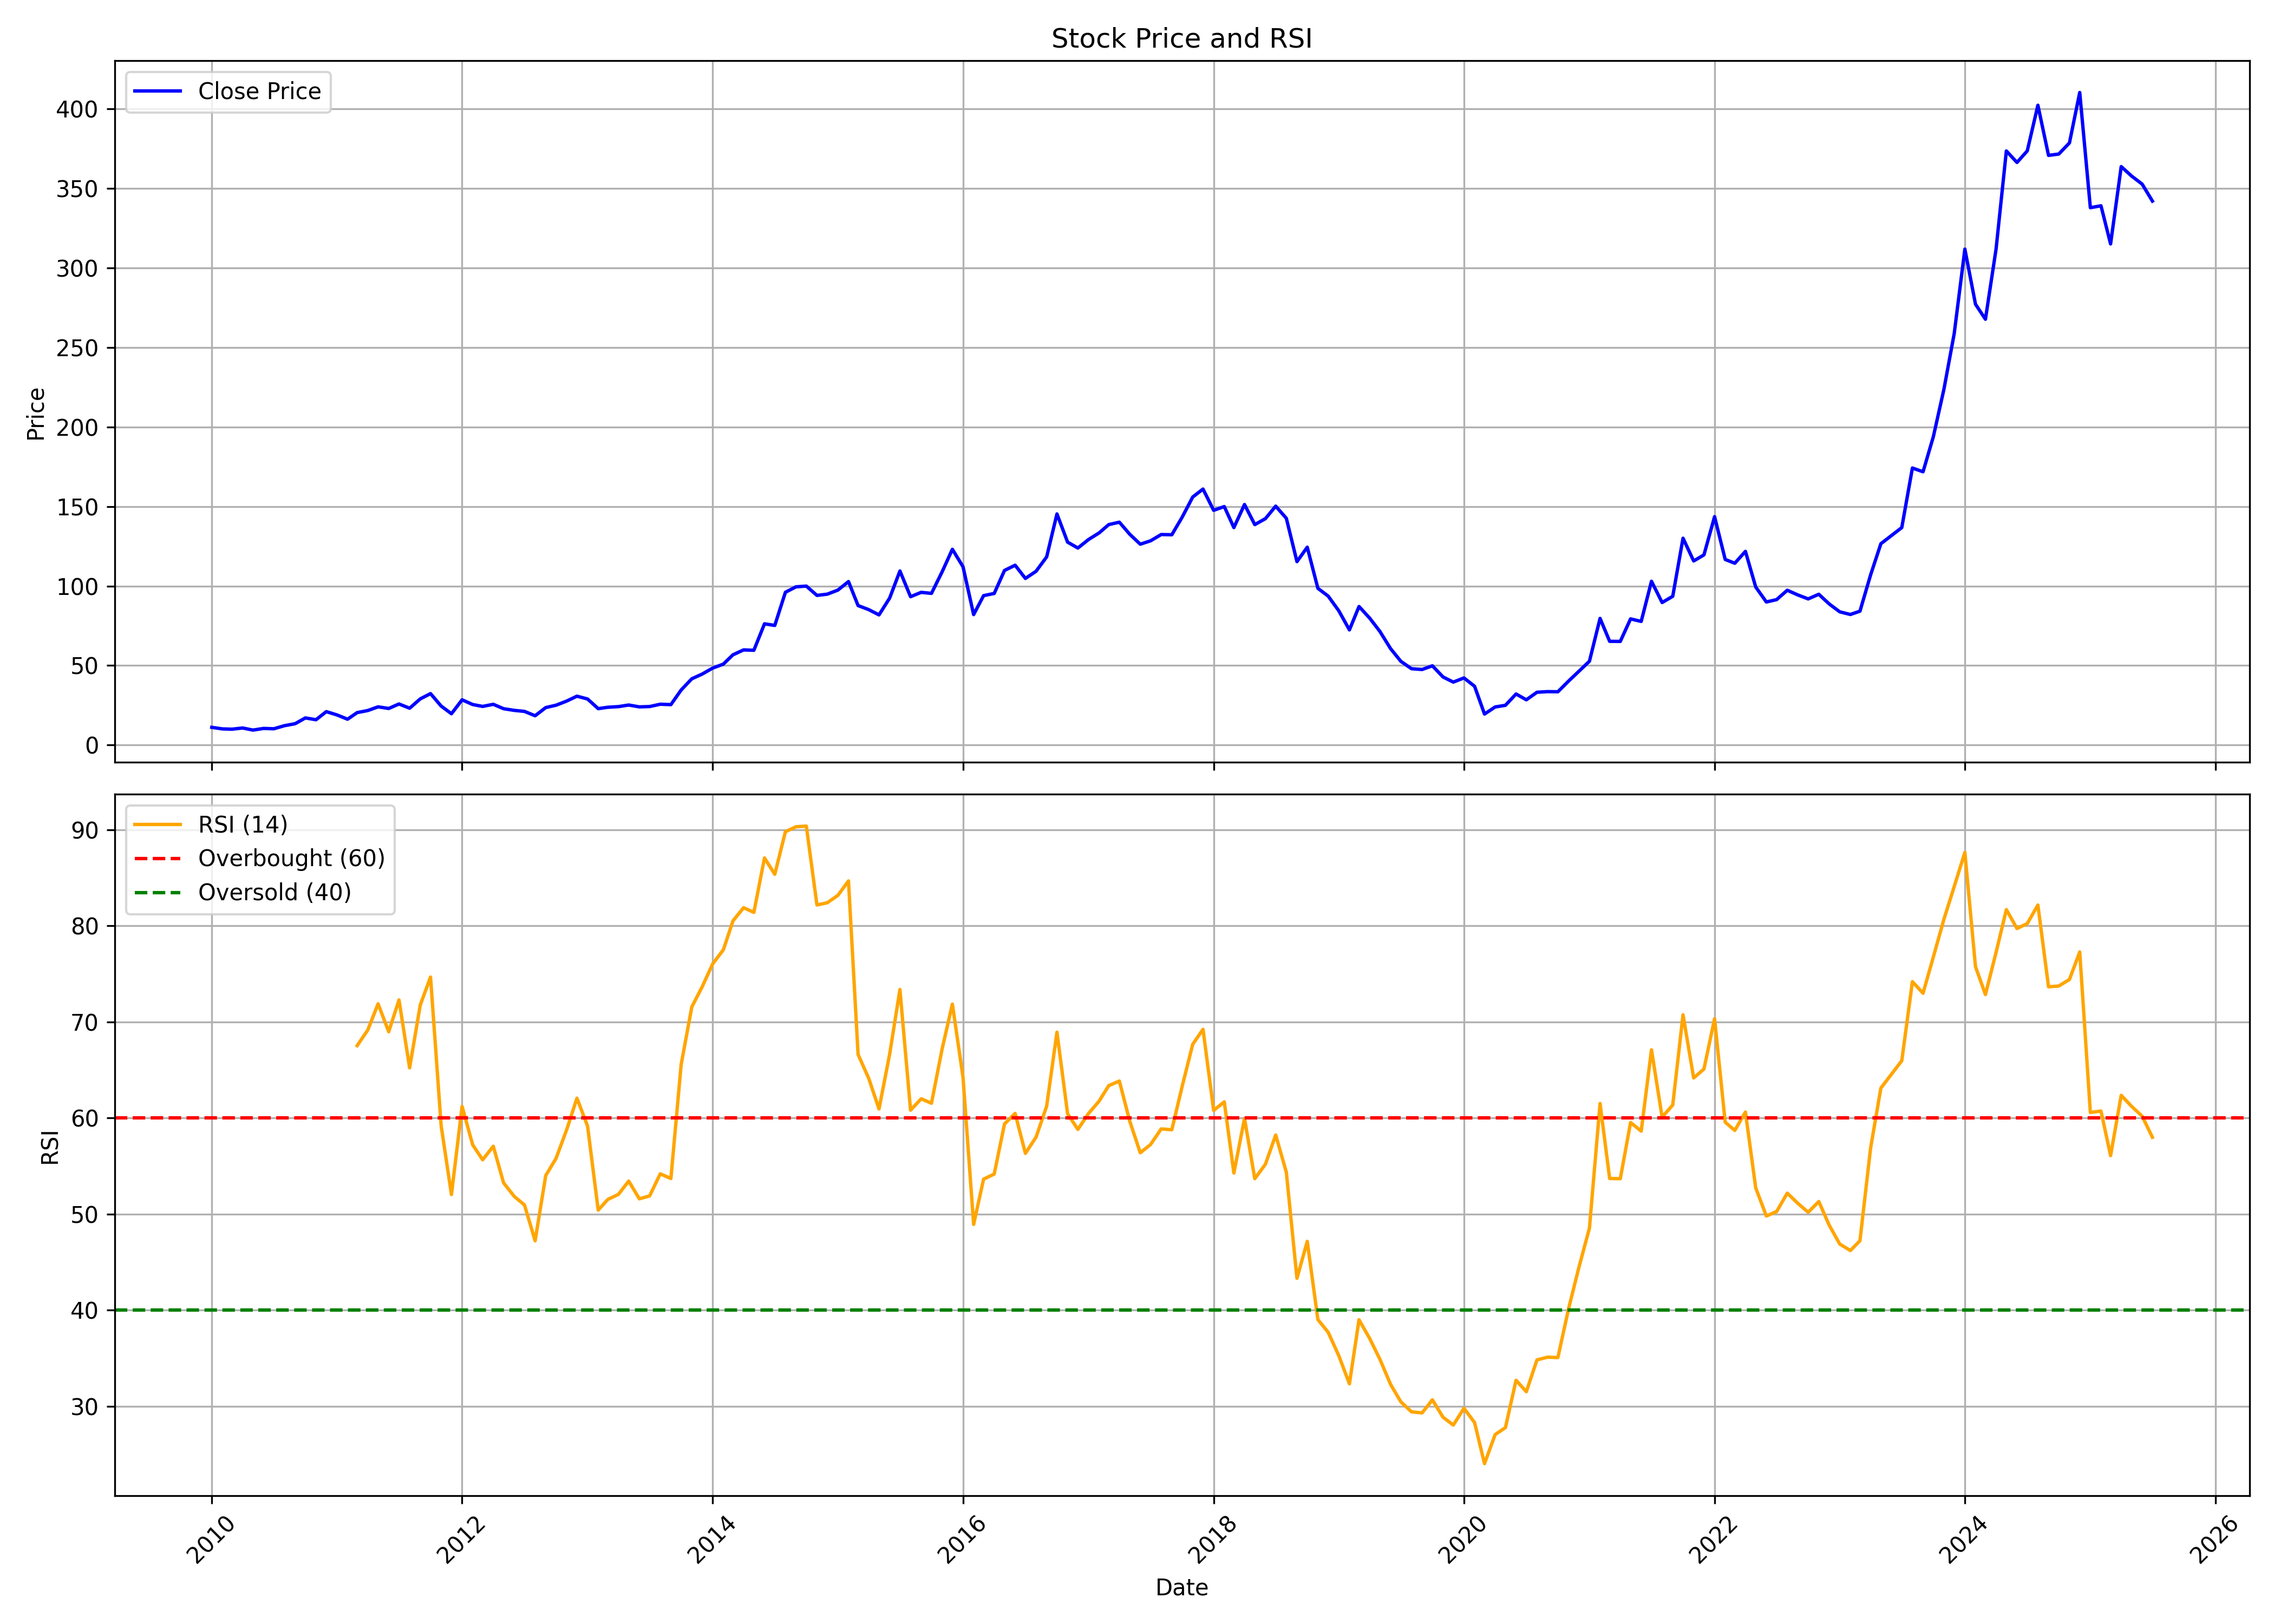

The data file committed next to this chart (first rows):
, date, symbol, open, high, low, close, volume, rsi
0, 2010-01-01, ARVIND, 11.5, 12.87, 10.53, 11.1, 185985831, 
1, 2010-02-01, ARVIND, 11.19, 11.32, 9.924, 10.12, 42714981, 
2, 2010-03-01, ARVIND, 10.12, 10.81, 9.541, 9.938, 63117487, 
3, 2010-04-01, ARVIND, 9.983, 11.1, 9.703, 10.69, 58801401, 
4, 2010-05-01, ARVIND, 10.78, 10.95, 8.893, 9.379, 28864148, 
5, 2010-06-01, ARVIND, 9.394, 10.84, 8.834, 10.41, 52443744, 
6, 2010-07-01, ARVIND, 10.6, 10.75, 9.806, 10.2, 43610232, 
7, 2010-08-01, ARVIND, 10.31, 13.13, 10.09, 12.15, 187661246, 
8, 2010-09-01, ARVIND, 12.22, 13.91, 12.07, 13.38, 99839715, 
9, 2010-10-01, ARVIND, 13.43, 18.43, 13.06, 17.02, 339743369, 
10, 2010-11-01, ARVIND, 17.23, 20.23, 14.19, 15.89, 138577658, 
11, 2010-12-01, ARVIND, 16, 21.75, 13.63, 20.98, 164859153, 
12, 2011-01-01, ARVIND, 21.32, 22.04, 15.67, 18.92, 135895114, 
13, 2011-02-01, ARVIND, 19.07, 19.08, 15.05, 16.21, 64720193, 
14, 2011-03-01, ARVIND, 16.25, 20.58, 15.09, 20.38, 86448721, 67.54
15, 2011-04-01, ARVIND, 20.69, 23.47, 19.49, 21.67, 137129969, 69.17
16, 2011-05-01, ARVIND, 21.79, 24.5, 19.92, 24, 125494470, 71.89
17, 2011-06-01, ARVIND, 24.15, 26.25, 21.23, 22.97, 150962176, 68.98
18, 2011-07-01, ARVIND, 23.12, 27.59, 22.97, 25.8, 140939117, 72.29
19, 2011-08-01, ARVIND, 25.9, 26.65, 18.18, 23.13, 114321565, 65.23
20, 2011-09-01, ARVIND, 23.13, 30.02, 22.82, 28.99, 231042131, 71.76
21, 2011-10-01, ARVIND, 29.01, 32.73, 27.7, 32.32, 153419126, 74.67
22, 2011-11-01, ARVIND, 32.1, 32.73, 23.63, 24.47, 130280187, 59.18
23, 2011-12-01, ARVIND, 25.03, 26.84, 19.18, 19.66, 107384852, 52.04
24, 2012-01-01, ARVIND, 19.73, 28.55, 18.73, 28.42, 118637955, 61.21
25, 2012-02-01, ARVIND, 28.42, 31.58, 22.5, 25.44, 211504806, 57.21
26, 2012-03-01, ARVIND, 25.47, 26.81, 22.7, 24.26, 143972468, 55.66
27, 2012-04-01, ARVIND, 24.44, 25.81, 23.6, 25.59, 83104762, 57.07
28, 2012-05-01, ARVIND, 25.59, 27.36, 20.1, 22.82, 174390010, 53.26
29, 2012-06-01, ARVIND, 22.88, 22.97, 20.02, 21.78, 84354675, 51.85
30, 2012-07-01, ARVIND, 21.91, 24.09, 19.73, 21.13, 79604089, 50.95
31, 2012-08-01, ARVIND, 21.19, 21.54, 17.34, 18.39, 56324568, 47.23
32, 2012-09-01, ARVIND, 21.84, 24.15, 18.35, 23.53, 88026511, 54.02
33, 2012-10-01, ARVIND, 24.54, 25.82, 22.4, 25.02, 84877317, 55.8
34, 2012-11-01, ARVIND, 25.05, 27.89, 24.74, 27.61, 69413853, 58.79
35, 2012-12-01, ARVIND, 27.75, 31.74, 27.08, 30.7, 114485152, 62.07
36, 2013-01-01, ARVIND, 31.17, 33.01, 26.8, 28.93, 92599545, 59.16
37, 2013-02-01, ARVIND, 28.84, 29.38, 22.49, 22.86, 45205977, 50.42
38, 2013-03-01, ARVIND, 23.32, 26.06, 22.12, 23.73, 48678431, 51.53
39, 2013-04-01, ARVIND, 23.69, 26.48, 22.75, 24.13, 56453057, 52.06
40, 2013-05-01, ARVIND, 24.13, 26.02, 22.9, 25.14, 68182235, 53.44
41, 2013-06-01, ARVIND, 24.93, 27, 22.75, 23.98, 74148448, 51.6
42, 2013-07-01, ARVIND, 24.31, 24.87, 21.51, 24.18, 68498676, 51.9
43, 2013-08-01, ARVIND, 25.79, 26.21, 21.16, 25.64, 59280262, 54.2
44, 2013-09-01, ARVIND, 25.74, 28.01, 25.25, 25.38, 38902037, 53.71
45, 2013-10-01, ARVIND, 25.43, 35.91, 25.27, 34.61, 111509871, 65.59
46, 2013-11-01, ARVIND, 34.72, 42.52, 34.04, 41.64, 117209122, 71.57
47, 2013-12-01, ARVIND, 41.73, 45.65, 38.8, 44.59, 123140788, 73.64
48, 2014-01-01, ARVIND, 44.82, 51.03, 44.34, 48.37, 234434757, 76.05
49, 2014-02-01, ARVIND, 48.76, 51.68, 43.95, 50.86, 128549386, 77.51
50, 2014-03-01, ARVIND, 51.19, 57.22, 45.48, 56.72, 154712274, 80.51
51, 2014-04-01, ARVIND, 57.06, 64.23, 55.1, 59.81, 146368202, 81.89
52, 2014-05-01, ARVIND, 59.81, 66.77, 56.96, 59.57, 161222997, 81.4
53, 2014-06-01, ARVIND, 59.96, 77.73, 59.67, 76.21, 157880207, 87.07
54, 2014-07-01, ARVIND, 75.99, 80.7, 64.93, 75.2, 181741526, 85.37
55, 2014-08-01, ARVIND, 75.79, 96.6, 73.72, 96.07, 195385716, 89.8
56, 2014-09-01, ARVIND, 96.8, 114.4, 95.01, 99.49, 308129986, 90.31
57, 2014-10-01, ARVIND, 99.52, 102.4, 88.49, 99.94, 128390357, 90.38
58, 2014-11-01, ARVIND, 100.3, 104.9, 91.14, 94.09, 122095473, 82.18
59, 2014-12-01, ARVIND, 93.34, 101.6, 81.09, 94.86, 133404277, 82.4
... 127 more rows
